The GitHub repository JothiSakthi24/Vignomungo contains a labelled image folder "Vignomungo" with 5 categories: cercospora leaf spot, healthy, insect damage, leaf crinkle, yellow mosaic. Examples follow, each with its label.

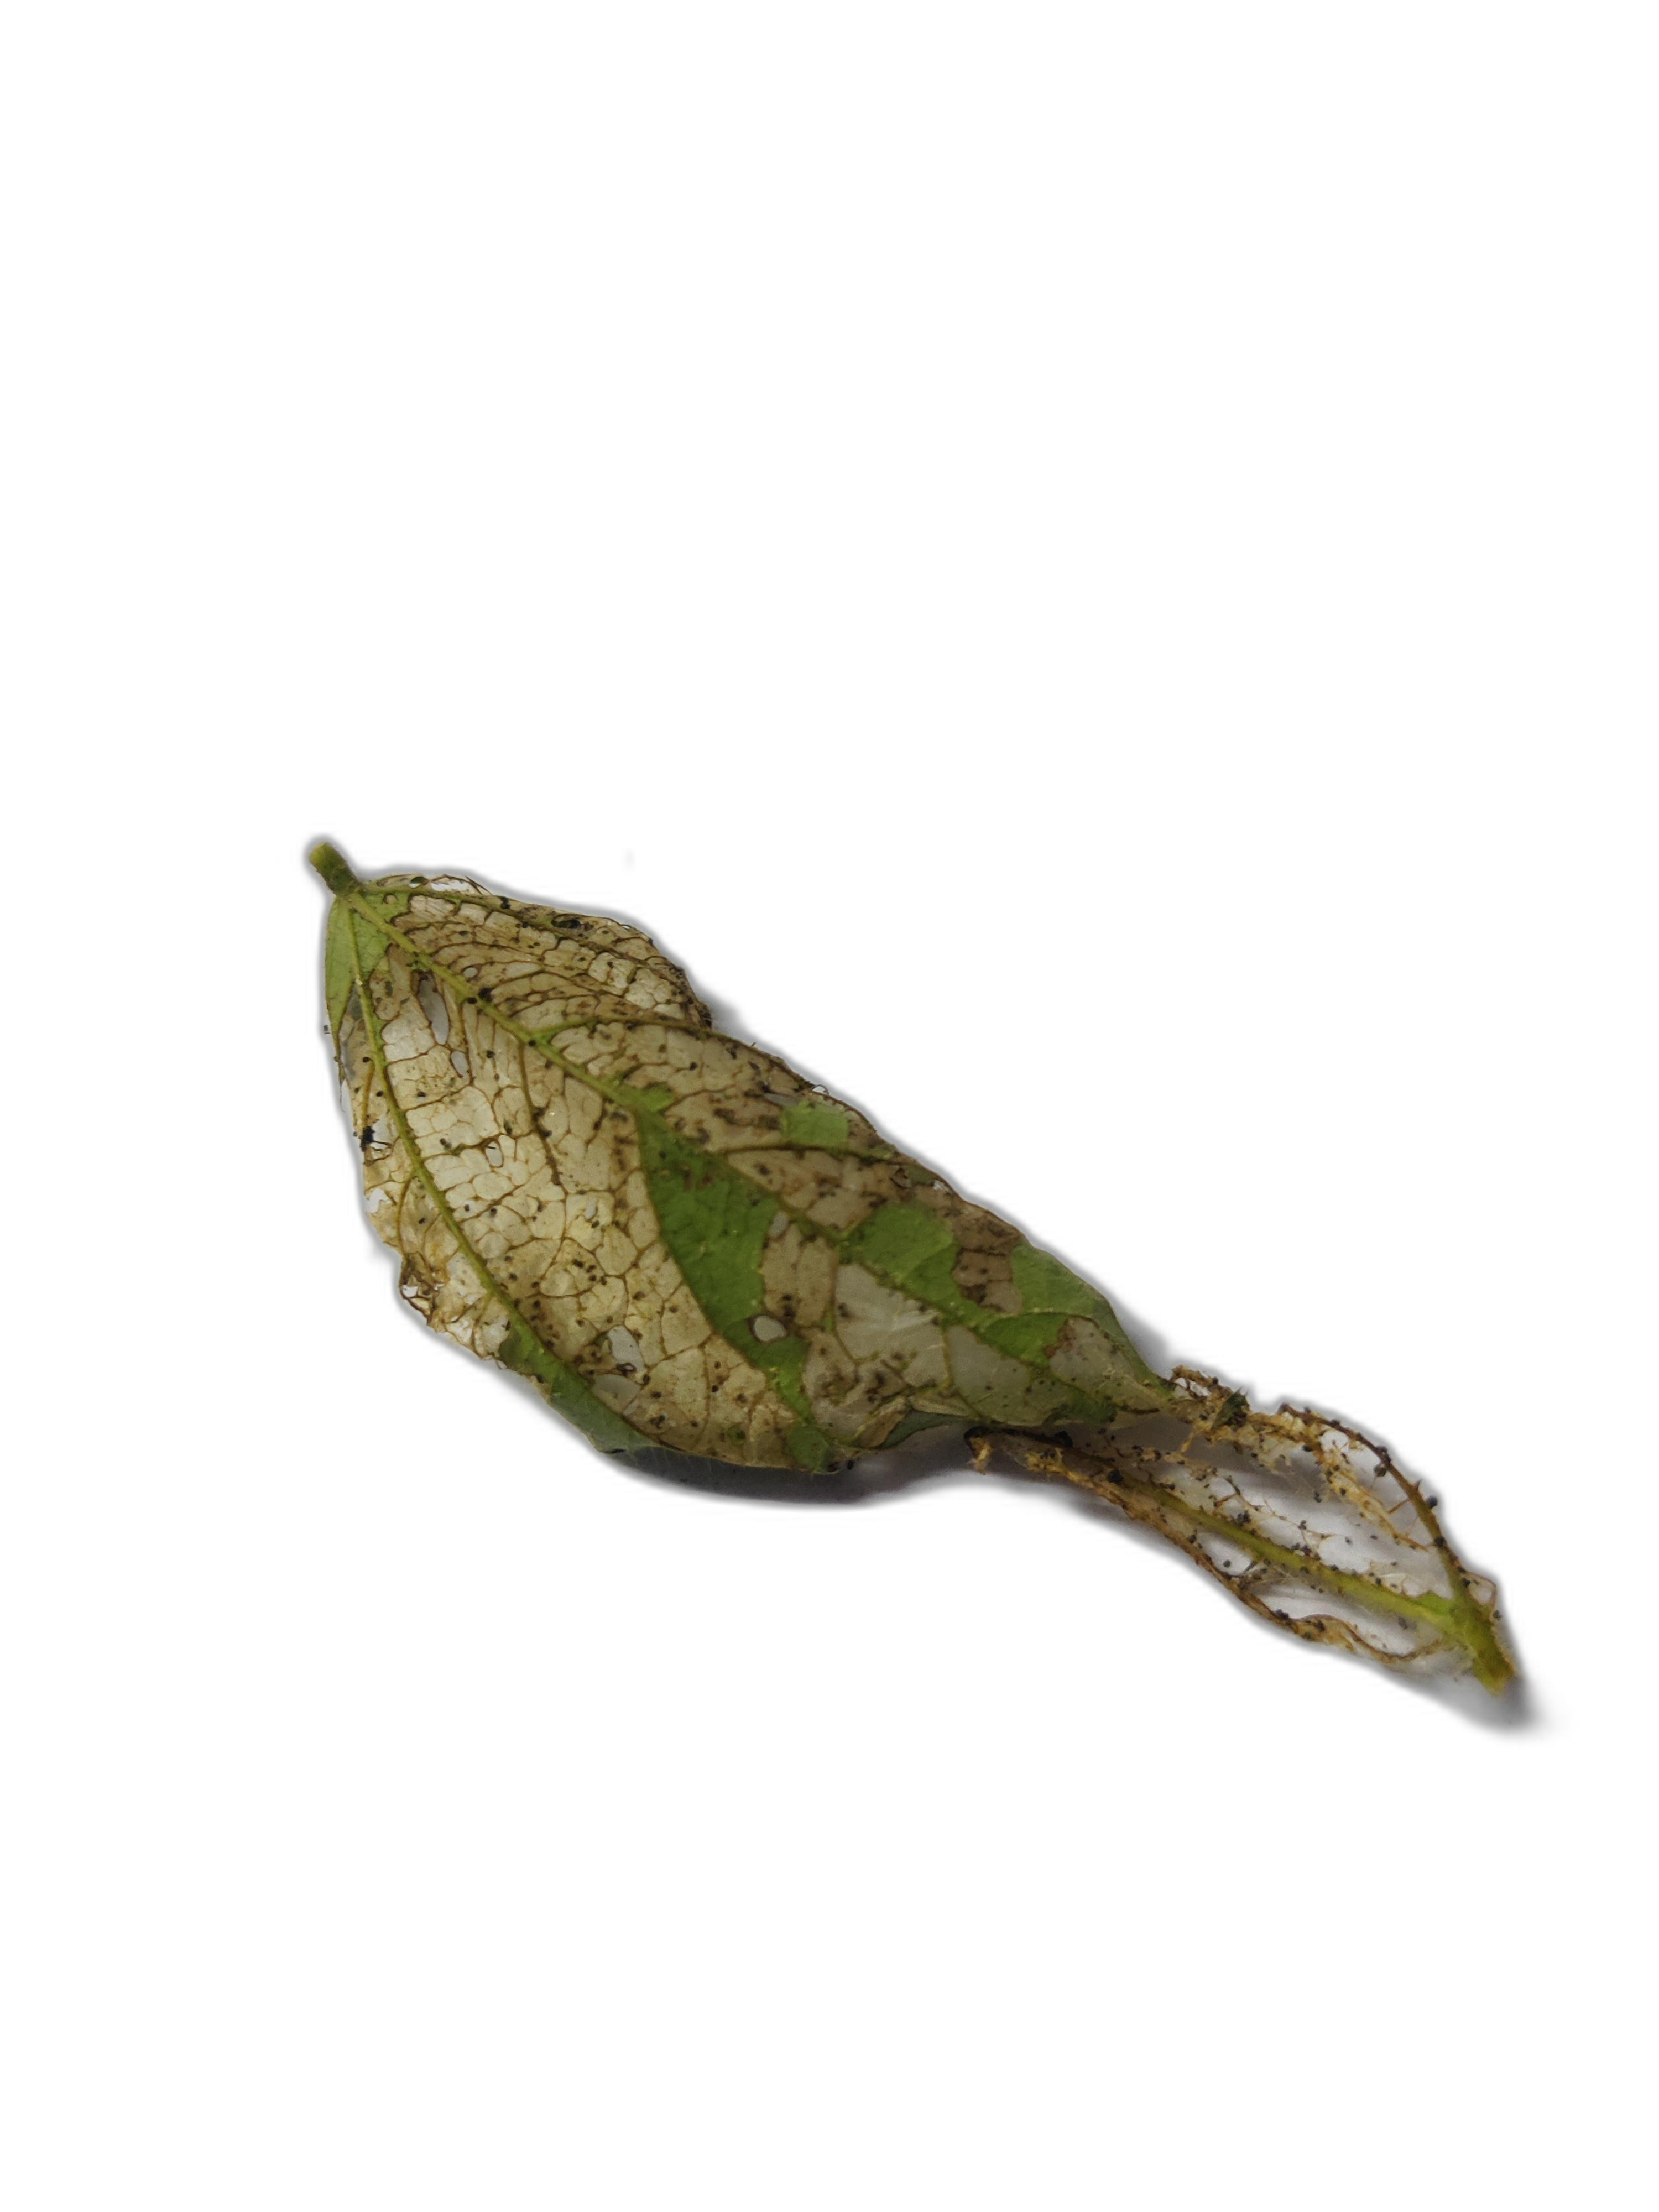
Label: insect damage

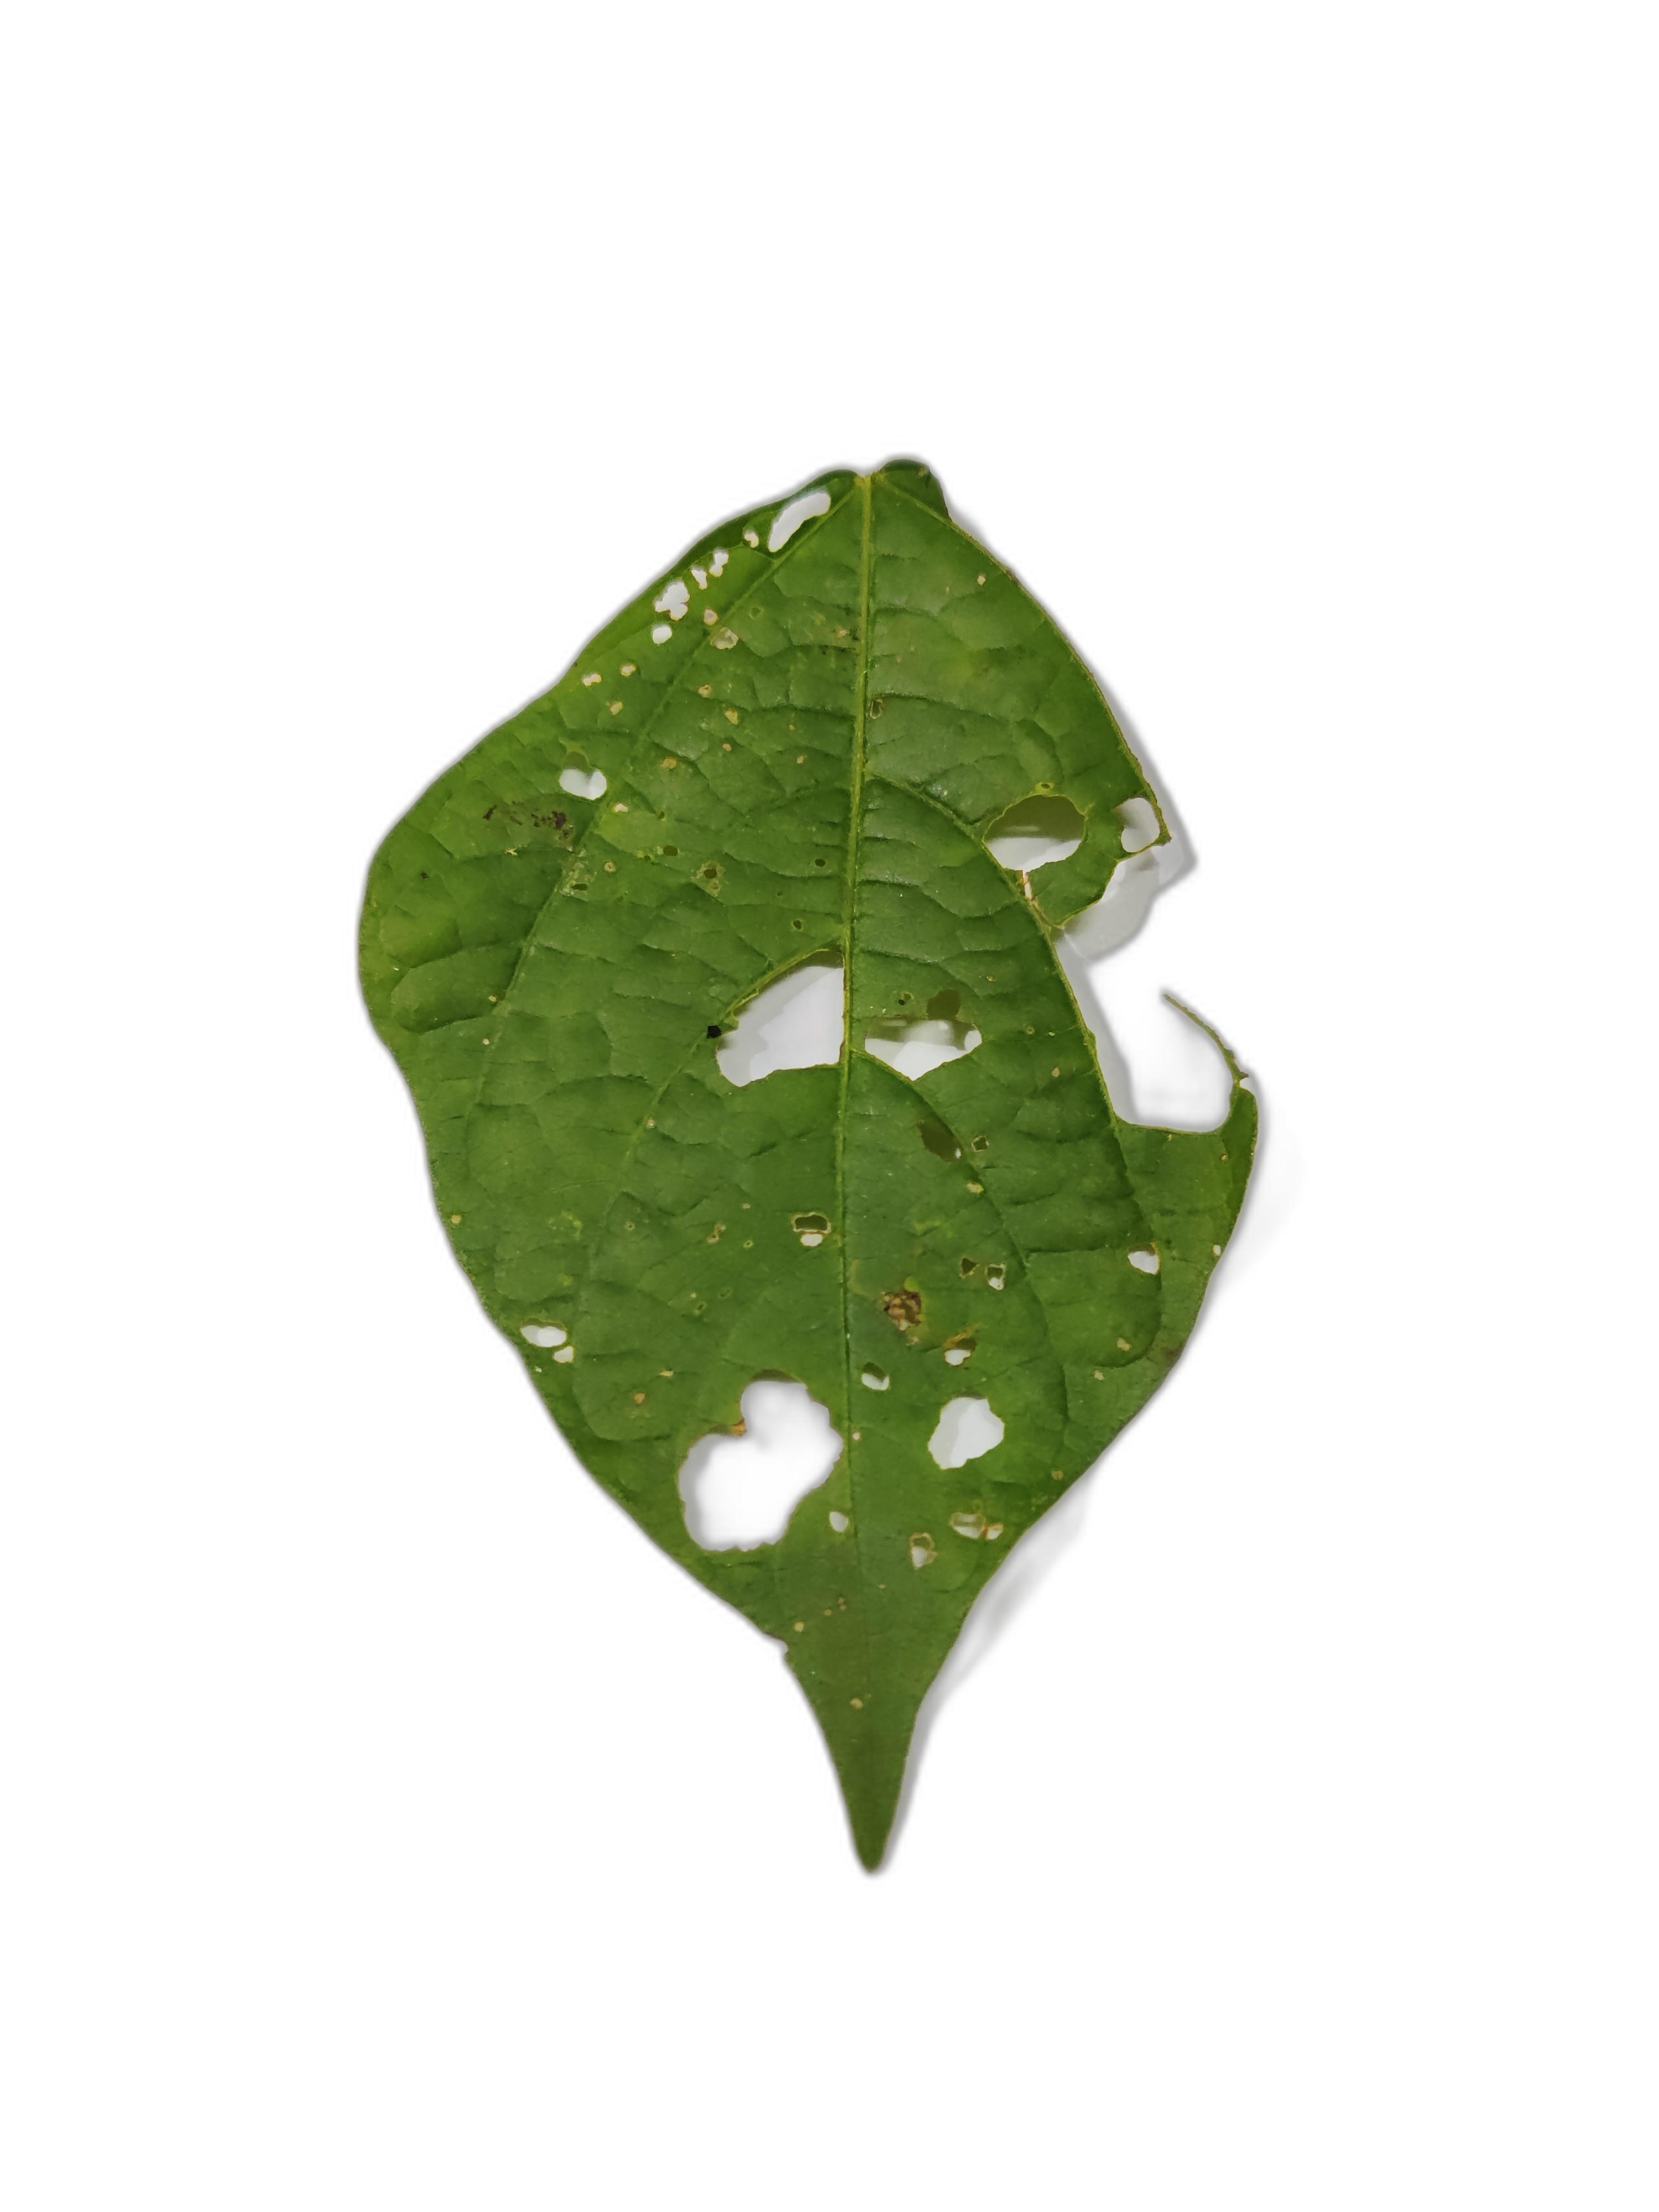
Label: cercospora leaf spot

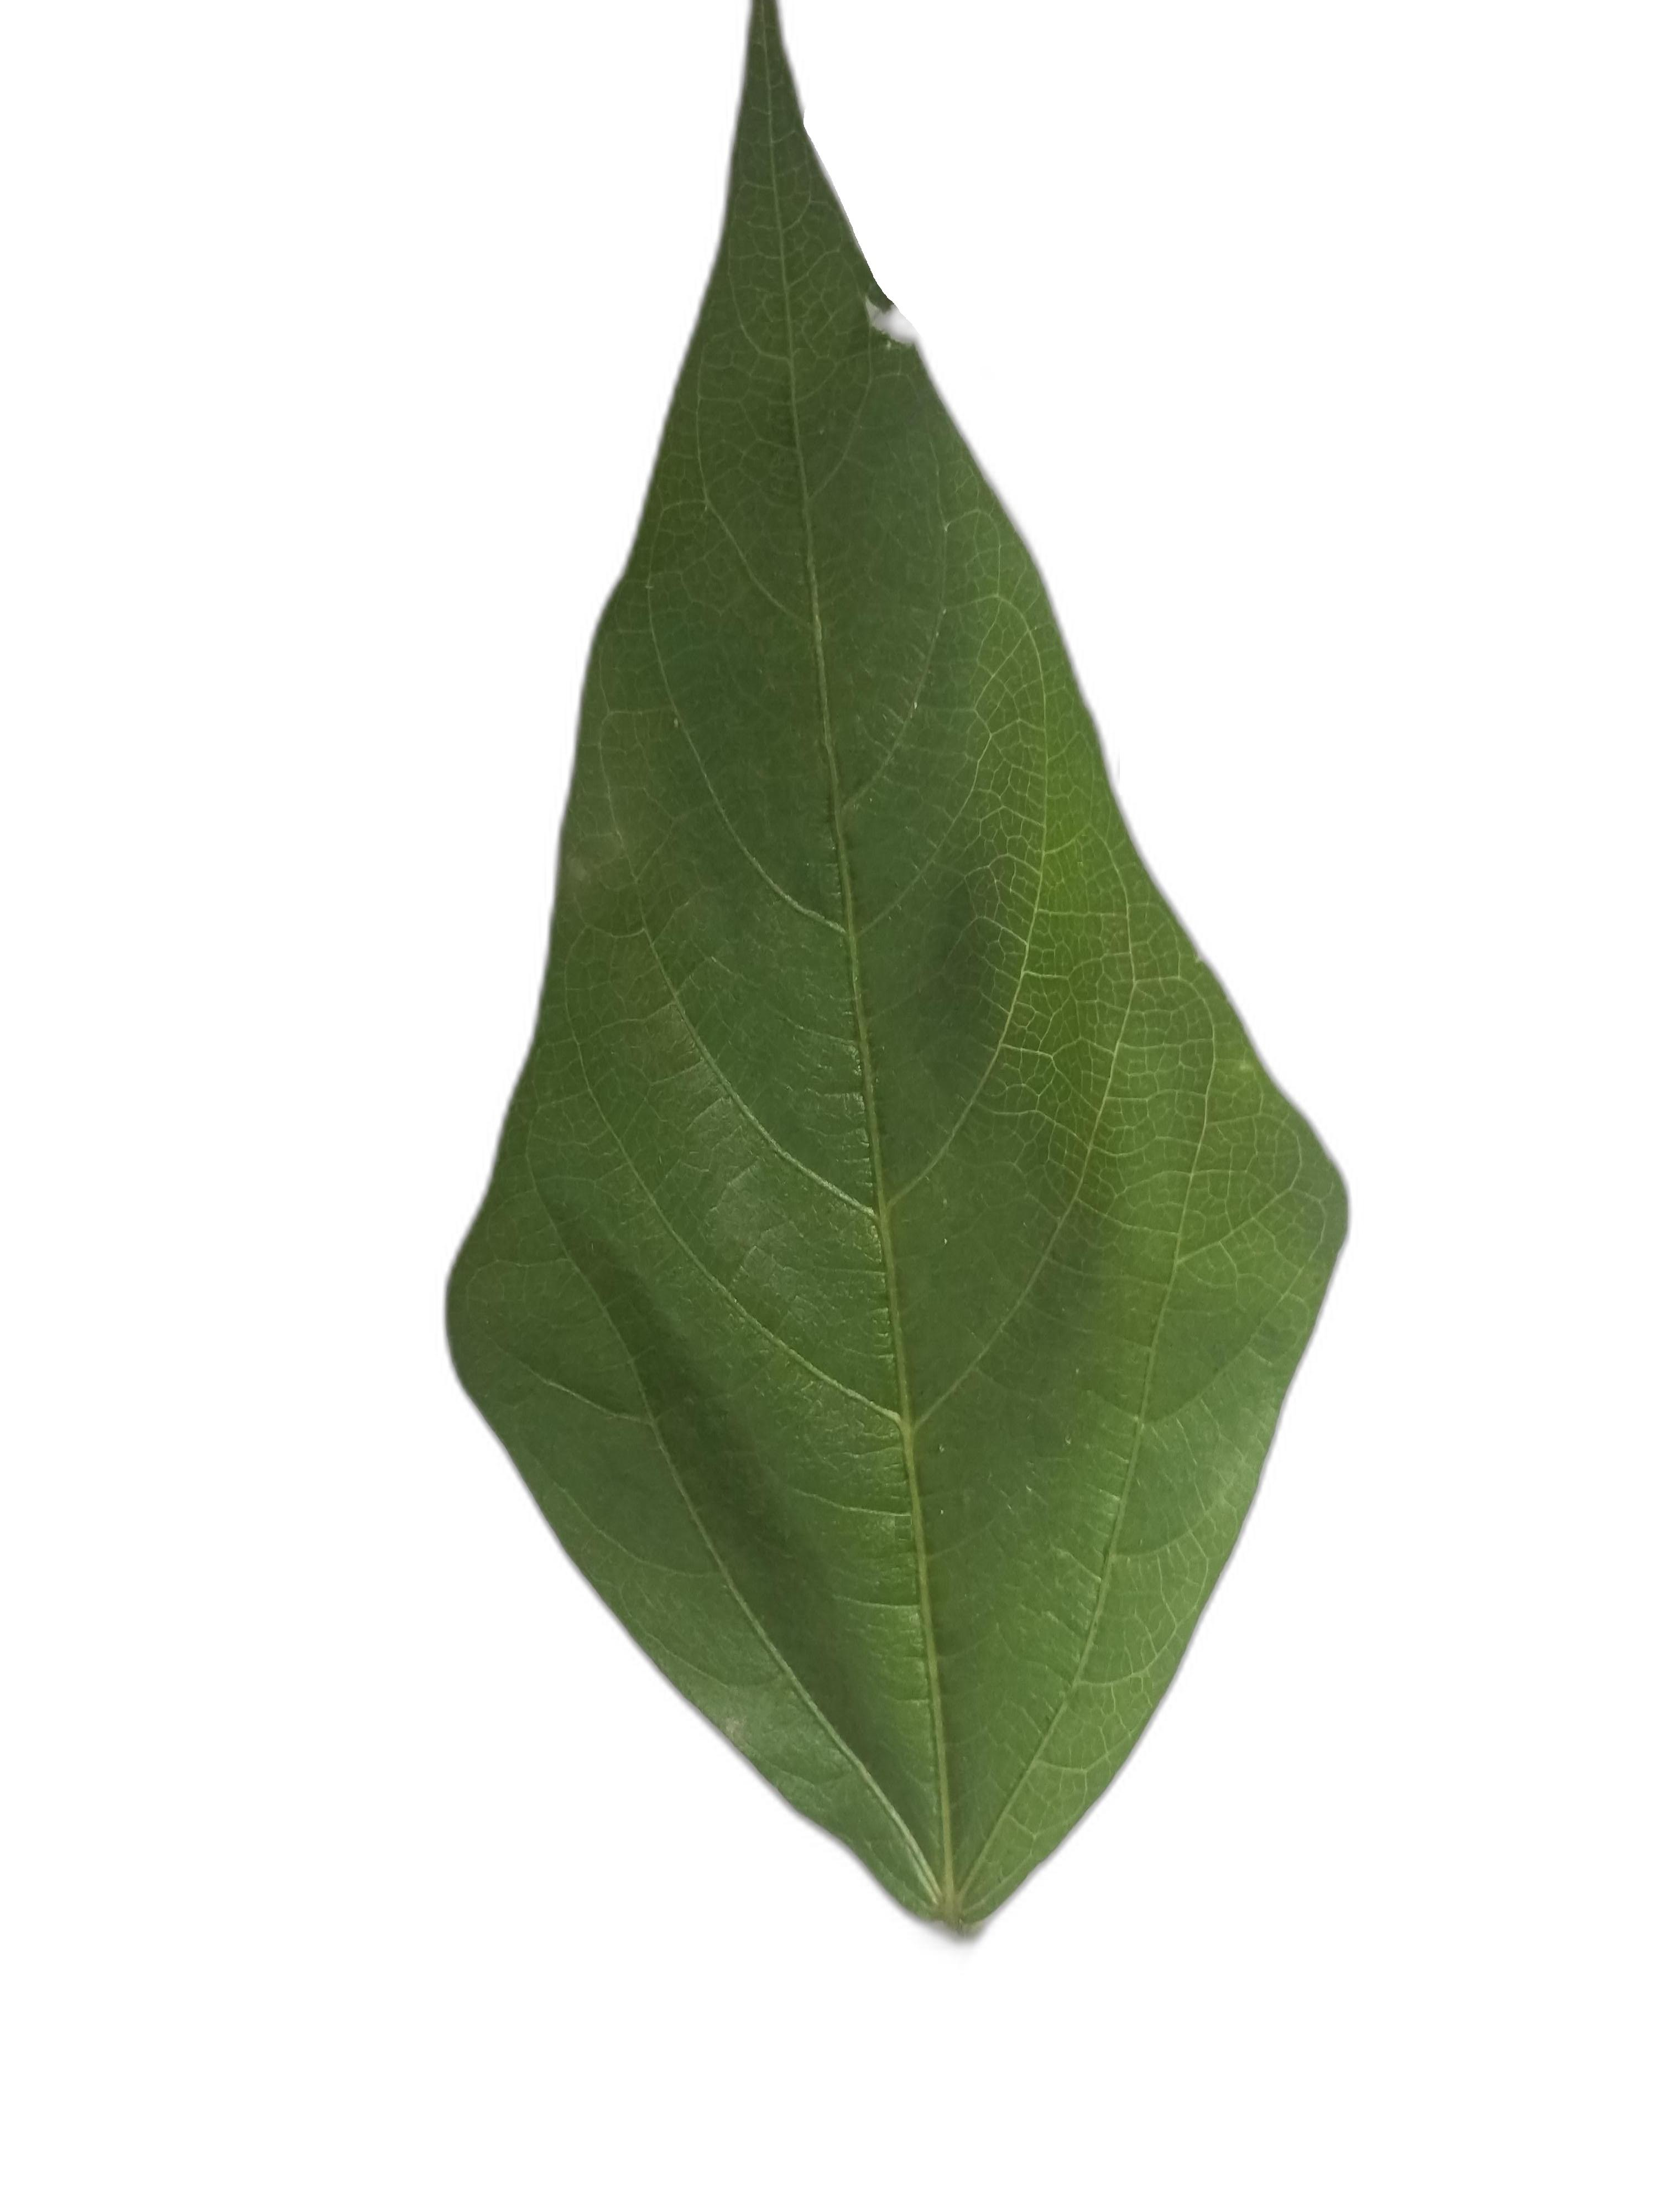
Label: healthy

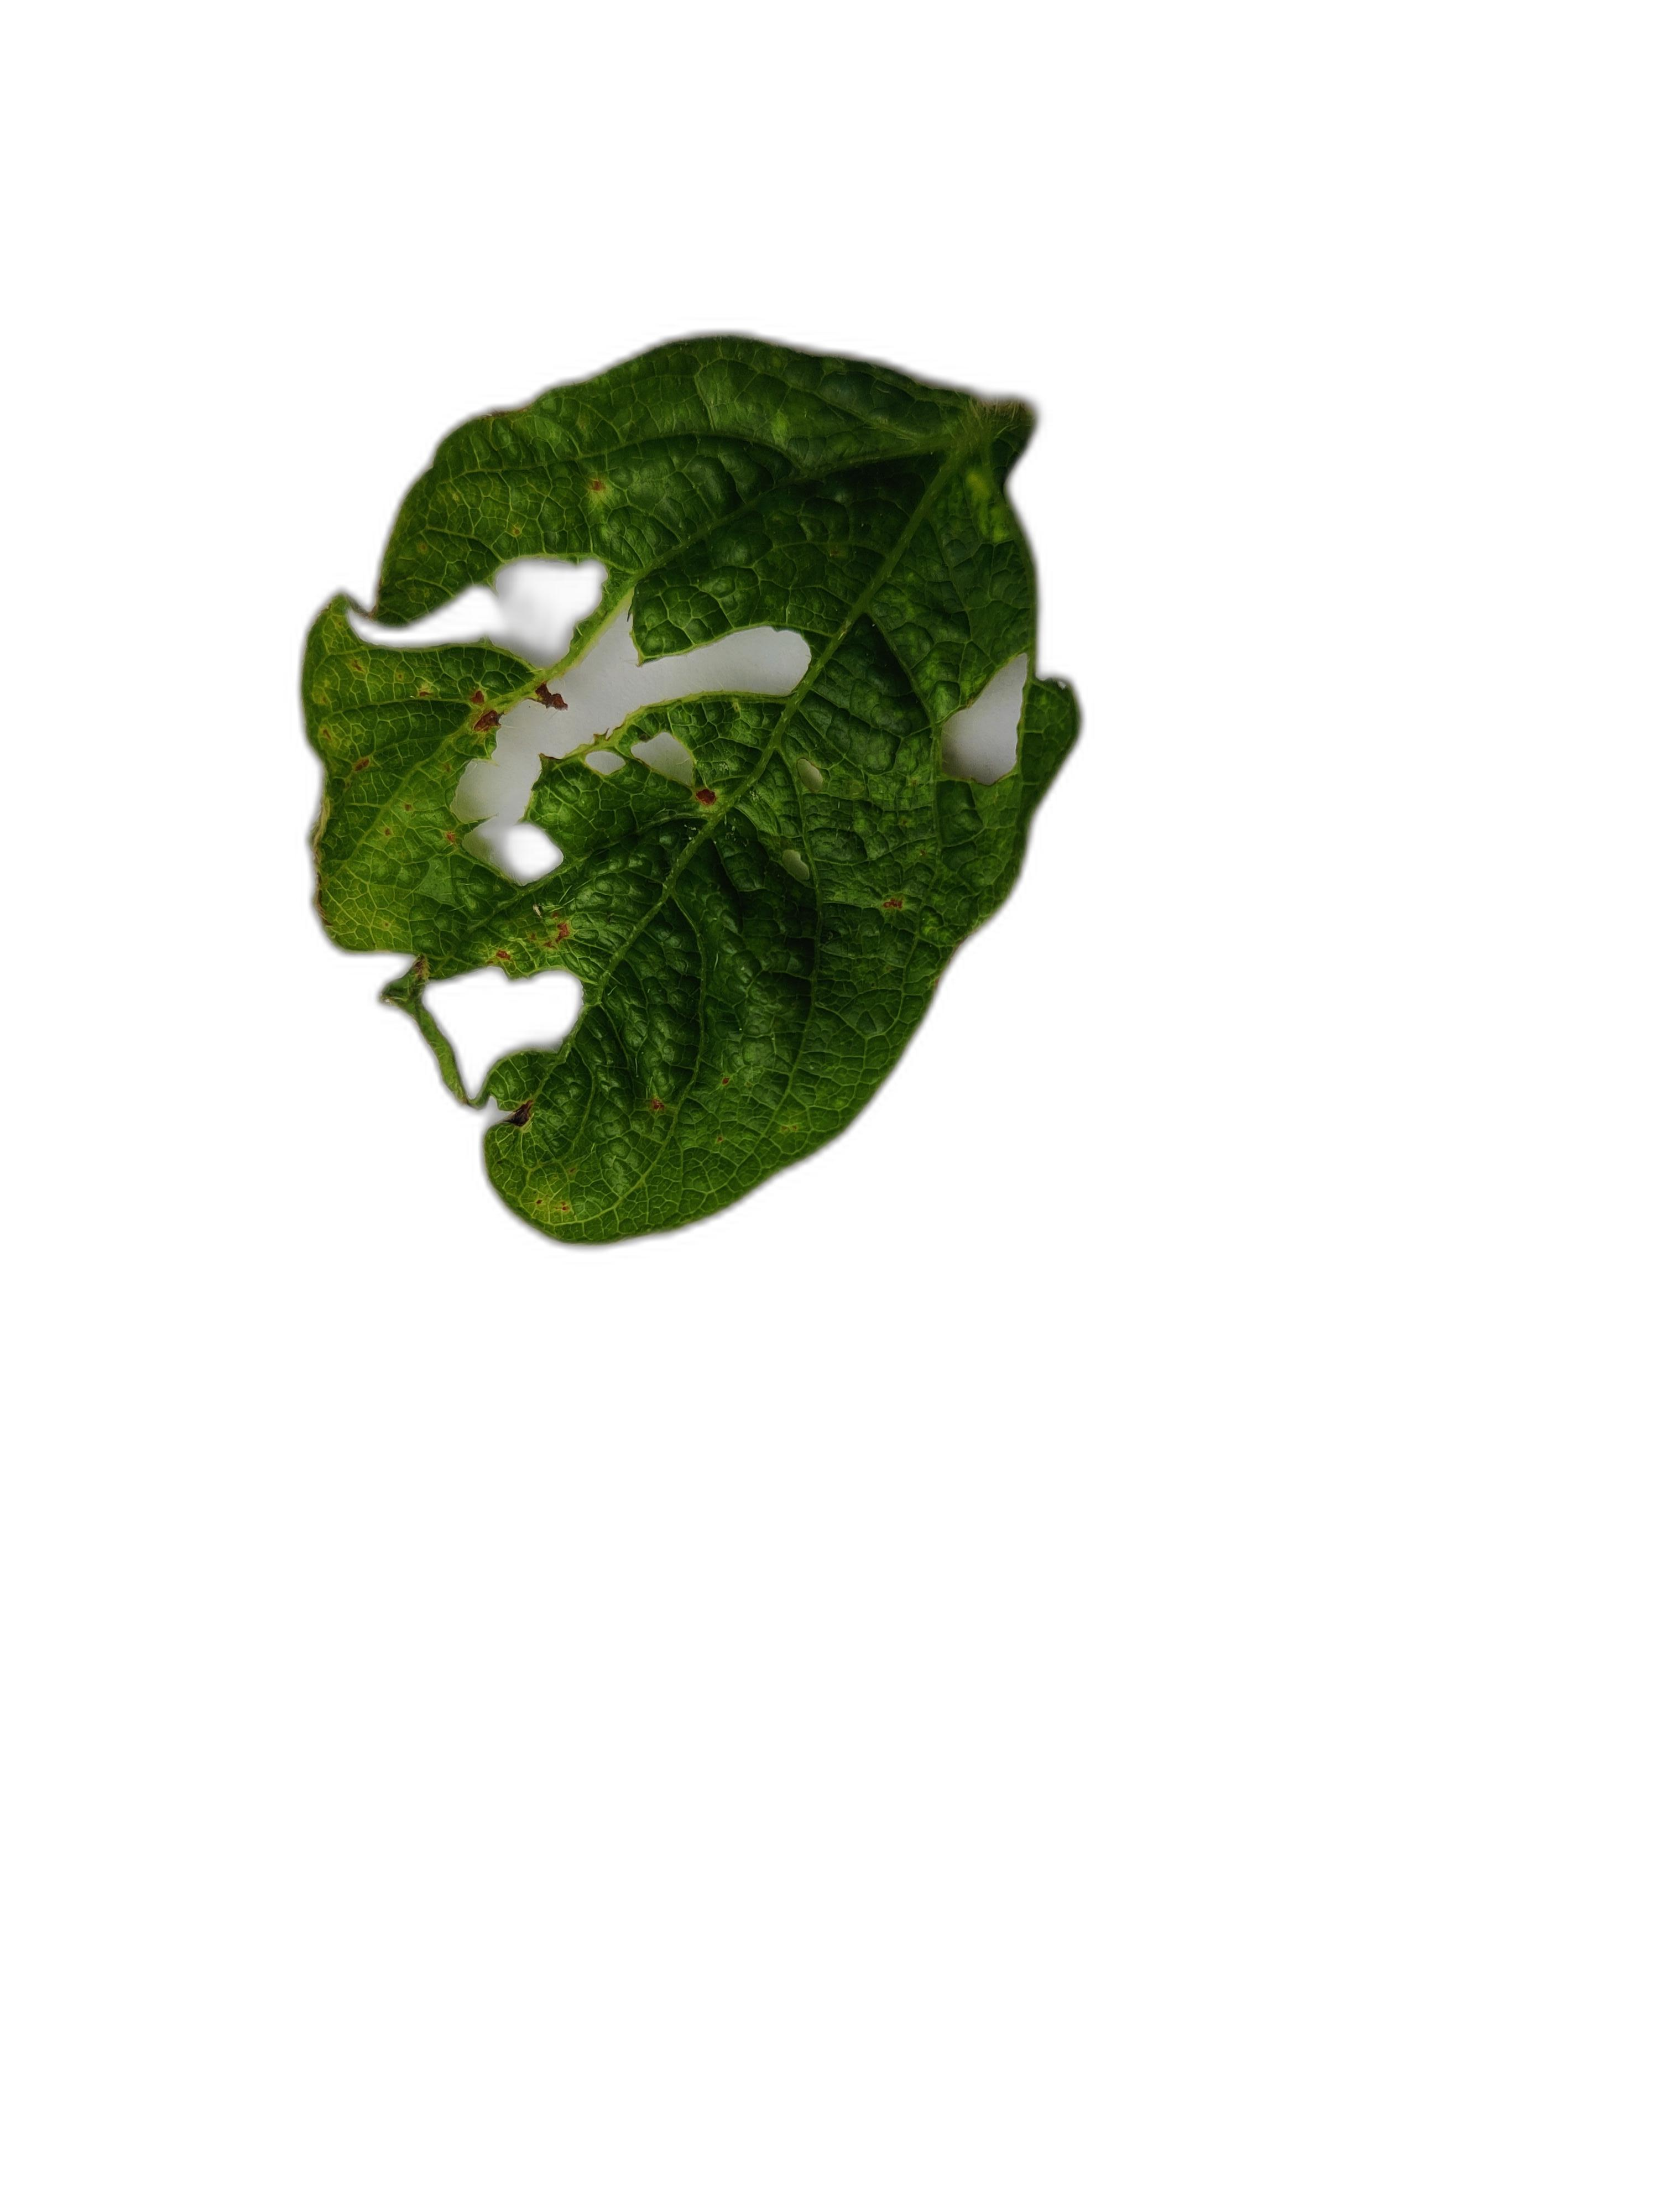
Label: leaf crinkle

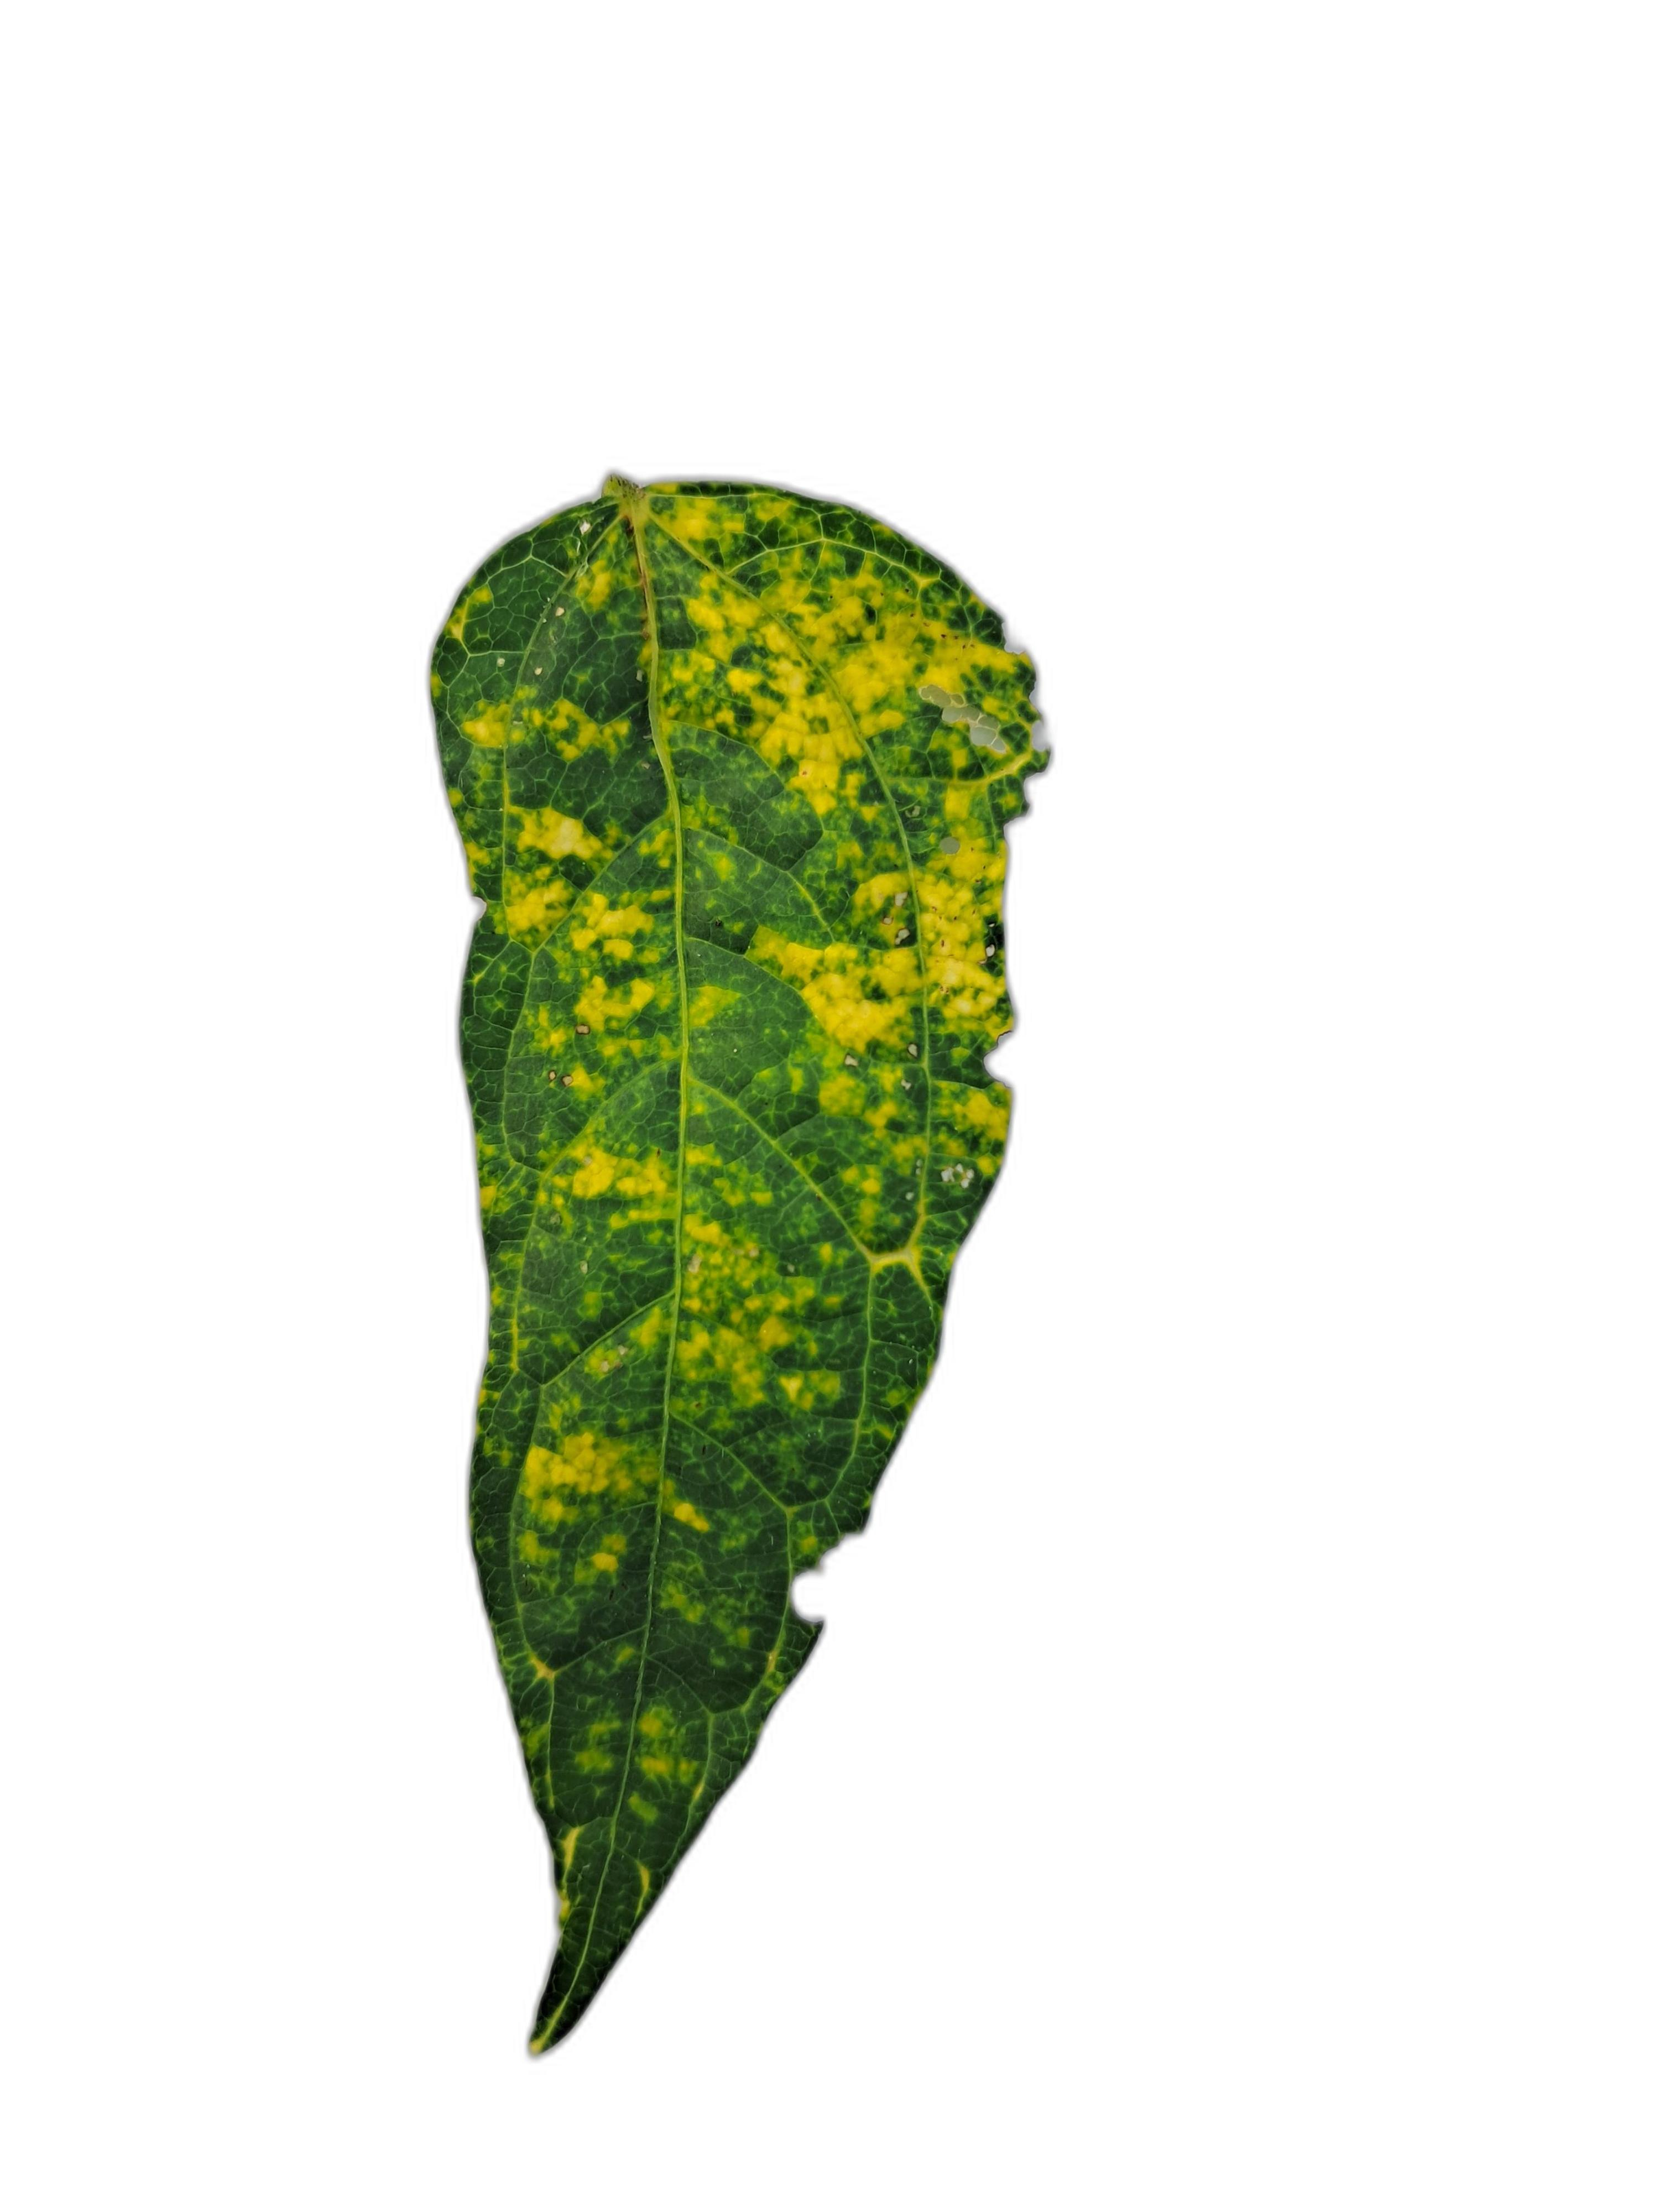
Label: yellow mosaic

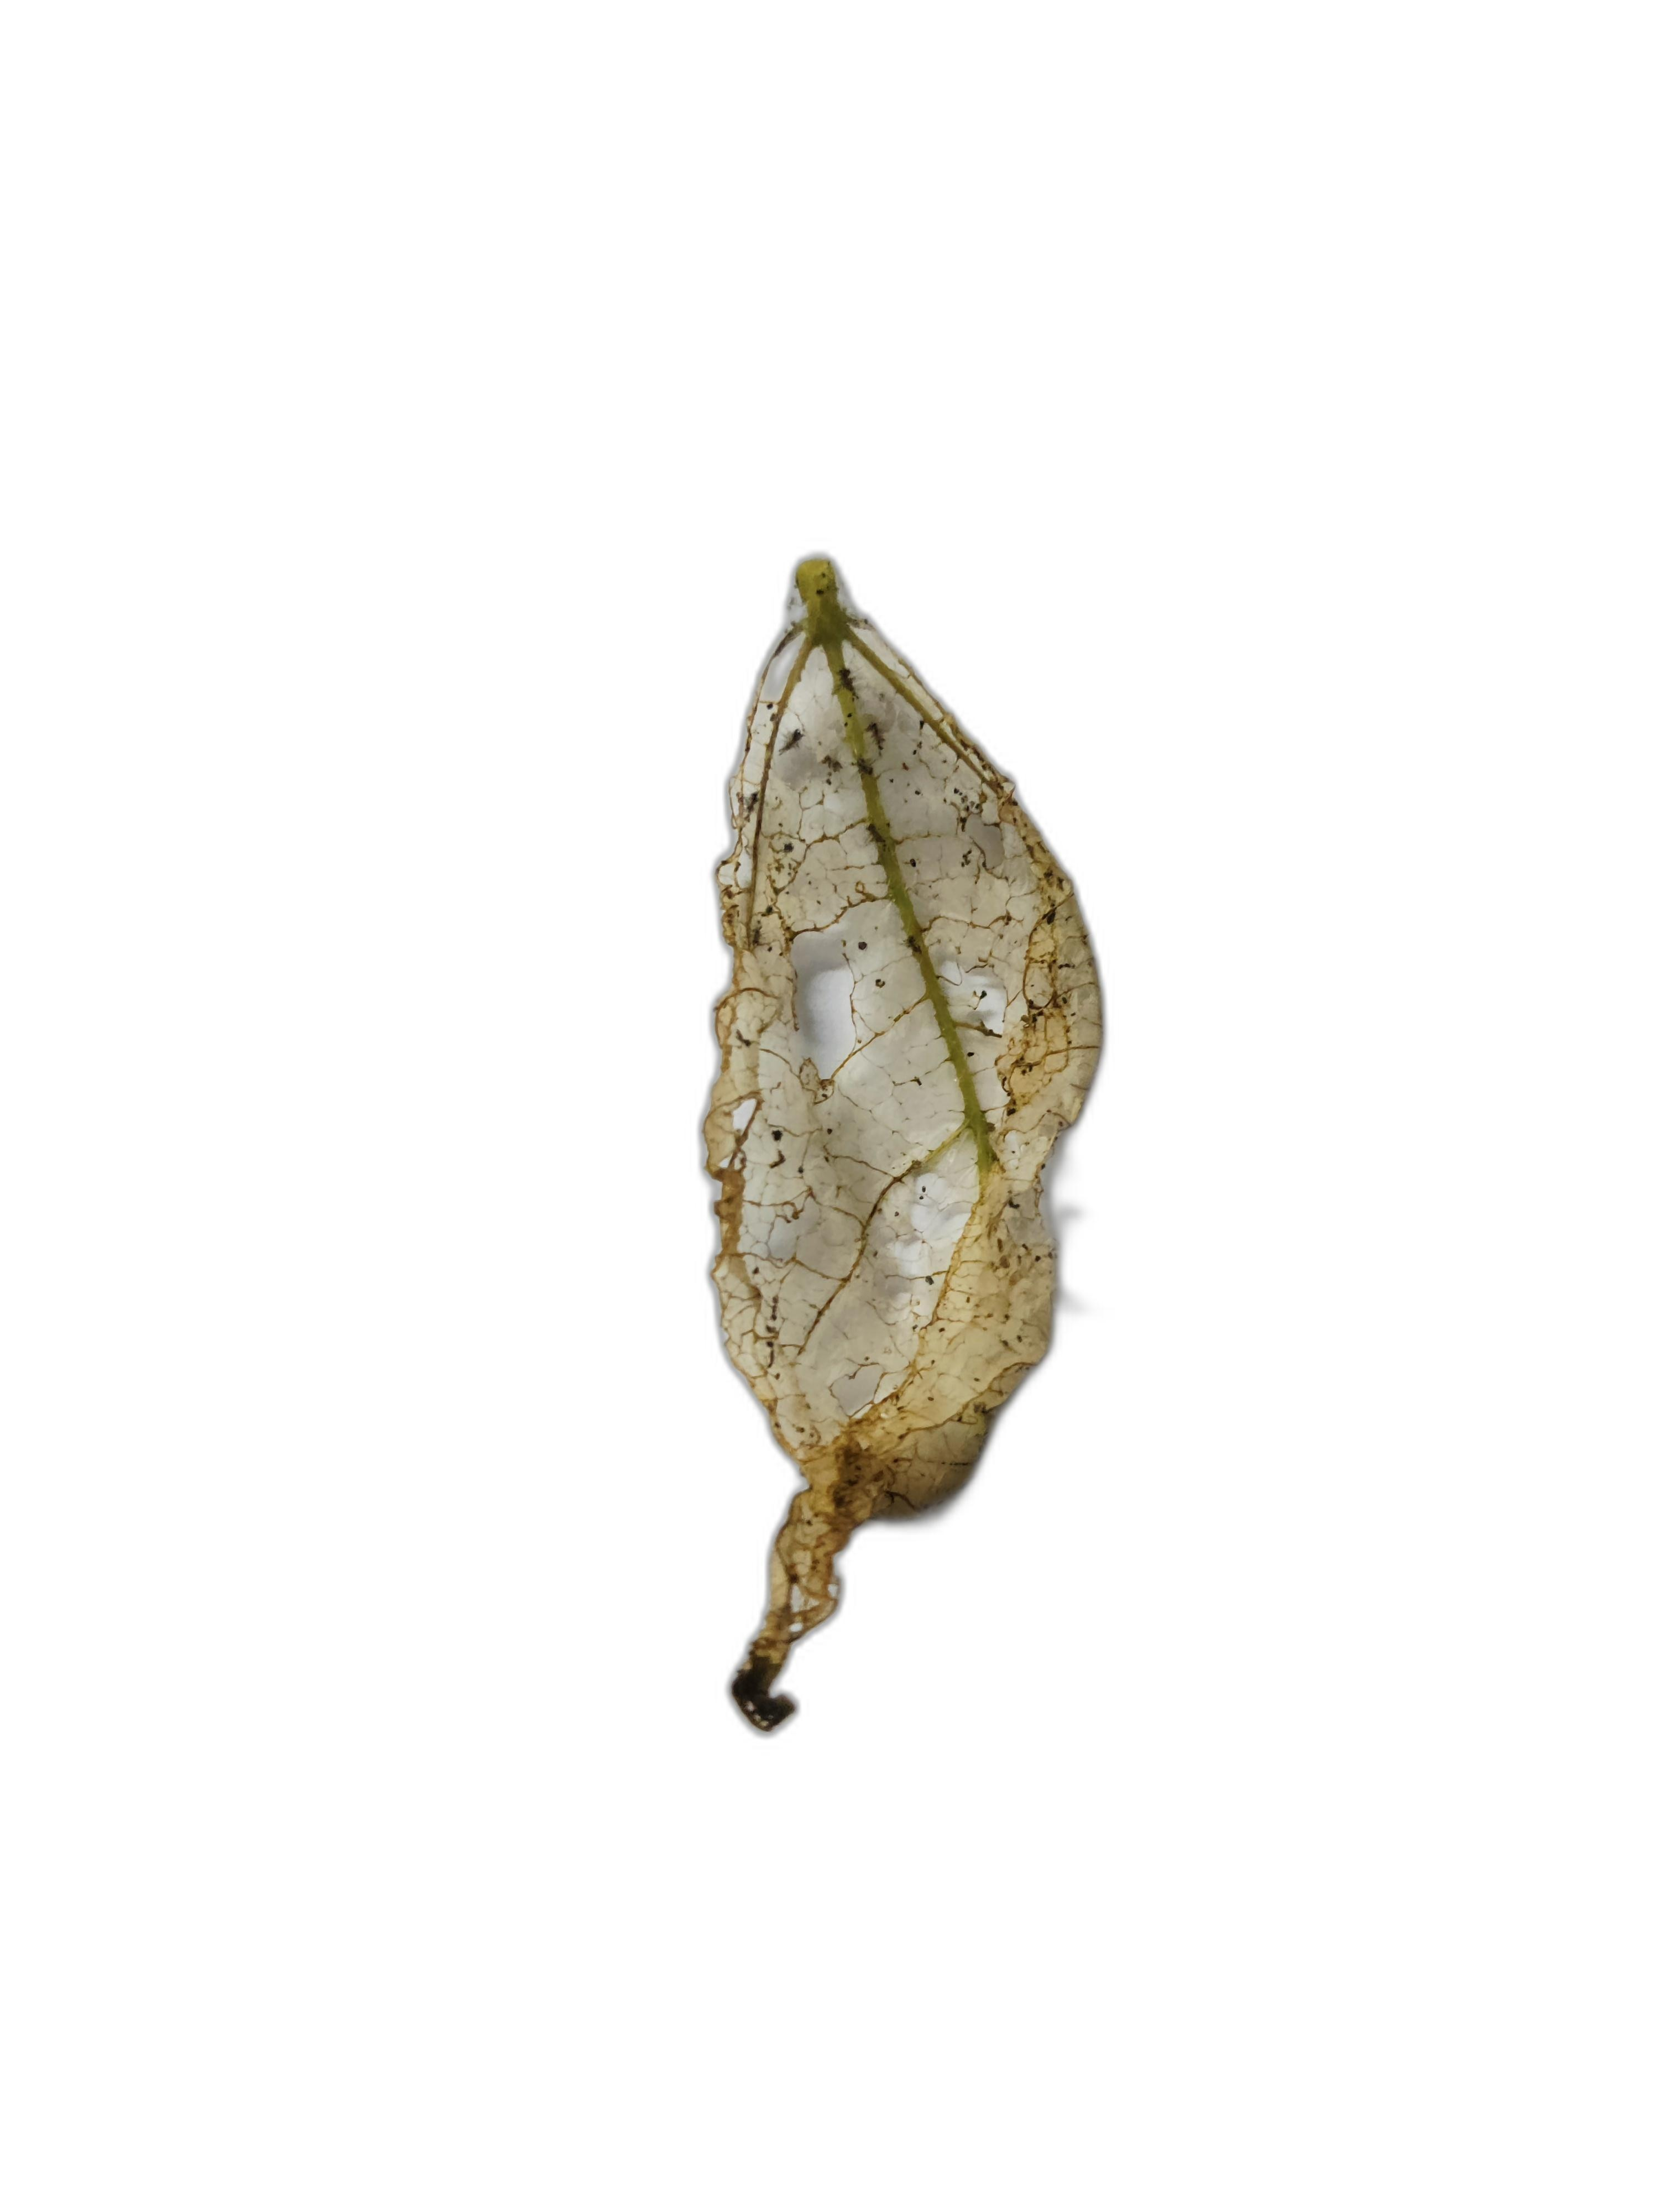
Label: insect damage
